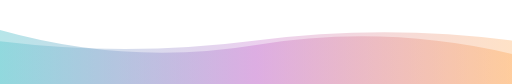
t = 0.00 s
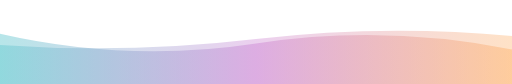
t = 1.67 s
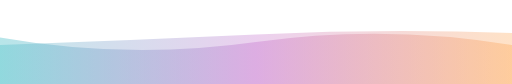
t = 3.33 s
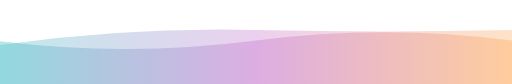
t = 5.00 s
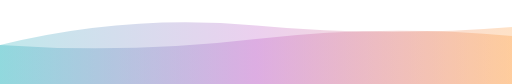
t = 6.66 s
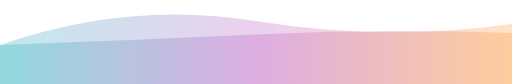
t = 8.33 s

The animated SVG that drew these frames (rendered in a browser with its animation timeline set to each time). Animation: 2 SMIL elements (animate=2); frames cover the first 8.33 s, repeats indefinitely.

<svg
  width="854"
  height="140"
  xmlns="http://www.w3.org/2000/svg"
  xmlns:xlink="http://www.w3.org/1999/xlink"
  style="z-index:1;position:relative"
  viewBox="0 0 854 140"
>
  <style>
    path {
      transform: rotate(180deg);
      transform-origin: 50% 50%;
    }
  </style>
  <defs>
    <linearGradient id="linear" x1="0%" y1="0%" x2="100%" y2="0%">
      <stop offset="0%" stop-color="#feac5e"/>
      <stop offset="50%" stop-color="#c779d0"/>
      <stop offset="100%" stop-color="#4bc0c8"/>
    </linearGradient>
  </defs>
  
  <g transform="translate(427, 70) scale(1, 1) translate(-427, -70)">
    <path fill="url(#linear)" opacity="0.4">
      <animate
        attributeName="d"
        dur="20s"
        repeatCount="indefinite"
        keyTimes="0;0.333;0.667;1"
        calcmod="spline"
        keySplines="0.2 0 0.2 1;0.2 0 0.2 1;0.2 0 0.2 1"
        begin="0s"
        values="M0 0L 0 50Q 213.5 100 427 65T 854 90L 854 0 Z;M0 0L 0 80Q 213.5 100 427 75T 854 65L 854 0 Z;M0 0L 0 100Q 213.5 70 427 105T 854 65L 854 0 Z;M0 0L 0 50Q 213.5 100 427 65T 854 90L 854 0 Z"
      />
    </path>
    <path fill="url(#linear)" opacity="0.35">
      <animate
        attributeName="d"
        dur="20s"
        repeatCount="indefinite"
        keyTimes="0;0.333;0.667;1"
        calcmod="spline"
        keySplines="0.2 0 0.2 1;0.2 0 0.2 1;0.2 0 0.2 1"
        begin="-5s"
        values="M0 0L 0 50Q 213.5 100 427 65T 854 90L 854 0 Z;M0 0L 0 80Q 213.5 100 427 75T 854 65L 854 0 Z;M0 0L 0 100Q 213.5 70 427 105T 854 65L 854 0 Z;M0 0L 0 50Q 213.5 100 427 65T 854 90L 854 0 Z"
      />
    </path>
  </g>
</svg>
